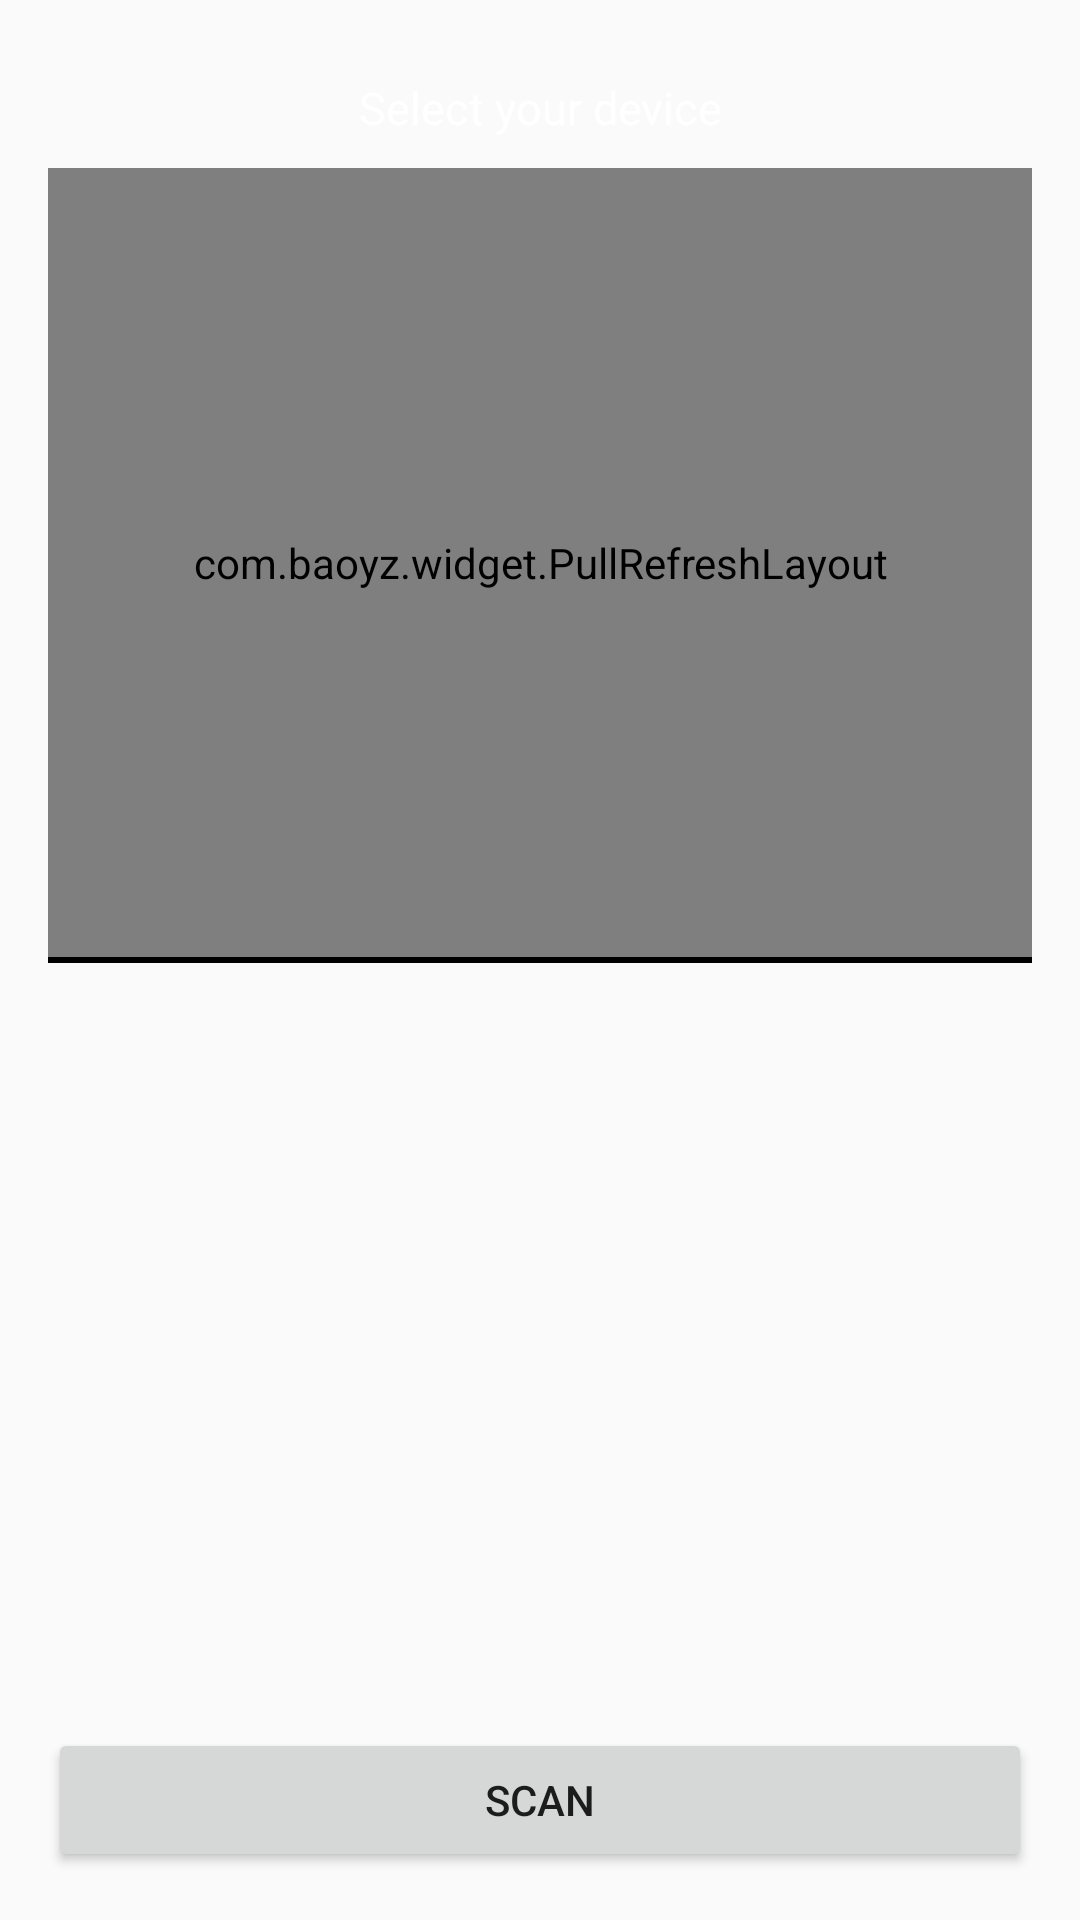

Produce the Android XML layout that renders to this screen, including the resource entries it uses.
<!-- AndroidManifest.xml: application theme AppTheme -->
<!-- res/layout/test.xml -->
<?xml version="1.0" encoding="utf-8"?>
<LinearLayout xmlns:android="http://schemas.android.com/apk/res/android"
    xmlns:tools="http://schemas.android.com/tools"
    android:layout_width="match_parent"
    android:layout_height="match_parent"
    android:paddingBottom="@dimen/activity_vertical_margin"
    android:paddingLeft="@dimen/activity_horizontal_margin"
    android:paddingRight="@dimen/activity_horizontal_margin"
    android:paddingTop="@dimen/activity_vertical_margin"
    android:orientation="vertical">

    <RelativeLayout
        android:id="@+id/activity_scan_paired_layout"
        android:layout_width="match_parent"
        android:layout_height="0dp"
        android:layout_weight="1">

        <TextView
            android:layout_width="match_parent"
            android:layout_height="40sp"
            android:id="@+id/title_blt"
            android:text="@string/blt_title"
            android:textSize="15sp"
            android:gravity="center"
            android:background="@drawable/gradientblue"
            android:textColor="@color/white" />
        <com.baoyz.widget.PullRefreshLayout
            android:id="@+id/swipeRefreshLayout"
            android:layout_width="match_parent"
            android:layout_height="match_parent"
            android:layout_below="@+id/title_blt"/>
        <ListView
            android:id="@+id/activity_scan_paired_list"
            android:layout_width="match_parent"
            android:layout_height="match_parent"
            android:layout_below="@+id/title_blt" />

    </RelativeLayout>

    <View
        android:layout_width="match_parent"
        android:layout_height="2dp"
        android:background="@android:color/black"/>

    <RelativeLayout
        android:id="@+id/activity_scan_layout"
        android:layout_width="match_parent"
        android:layout_height="0dp"
        android:layout_weight="1">

        <ProgressBar
            android:id="@+id/activity_scan_progress"
            android:layout_width="wrap_content"
            android:layout_height="wrap_content"
            android:padding="15dip"
            android:indeterminate="true"/>

        <TextView
            android:id="@+id/activity_scan_state"
            android:layout_width="wrap_content"
            android:layout_height="wrap_content"
            android:layout_alignParentEnd="true"
            android:layout_toEndOf="@+id/activity_scan_progress"
            android:padding="15dip"
            android:textSize="18sp"
            android:gravity="center_vertical"
            android:layout_alignParentTop="true"
            android:layout_above="@+id/activity_scan_list" />

        <ListView
            android:id="@+id/activity_scan_list"
            android:layout_width="match_parent"
            android:layout_height="match_parent"
            android:layout_below="@+id/activity_scan_progress"
            android:layout_above="@+id/activity_scan_button" />

        <Button
            android:id="@+id/activity_scan_button"
            android:layout_width="match_parent"
            android:layout_height="wrap_content"
            android:text="Scan"
            android:layout_alignParentBottom="true"
            android:layout_alignEnd="@+id/buttonpairdevices" />
    </RelativeLayout>


</LinearLayout>
<!-- resources referenced by this layout -->
<resources>
  <color name="white">#ffffff</color>
  <dimen name="activity_horizontal_margin">16dp</dimen>
  <dimen name="activity_vertical_margin">16dp</dimen>
  <string name="blt_title">Select your device</string>
  <style name="AppTheme" parent="Theme.AppCompat.Light.NoActionBar">
  
          <item name="colorPrimary">@color/colorPrimary</item>
          <item name="colorPrimaryDark">@color/colorPrimaryDark</item>
          <item name="colorAccent">@color/colorAccent</item>
      </style>
  <color name="colorPrimary">#e6b400</color>
  <color name="colorPrimaryDark">#2c8ba0</color>
  <color name="colorAccent">#D81B60</color>
</resources>
